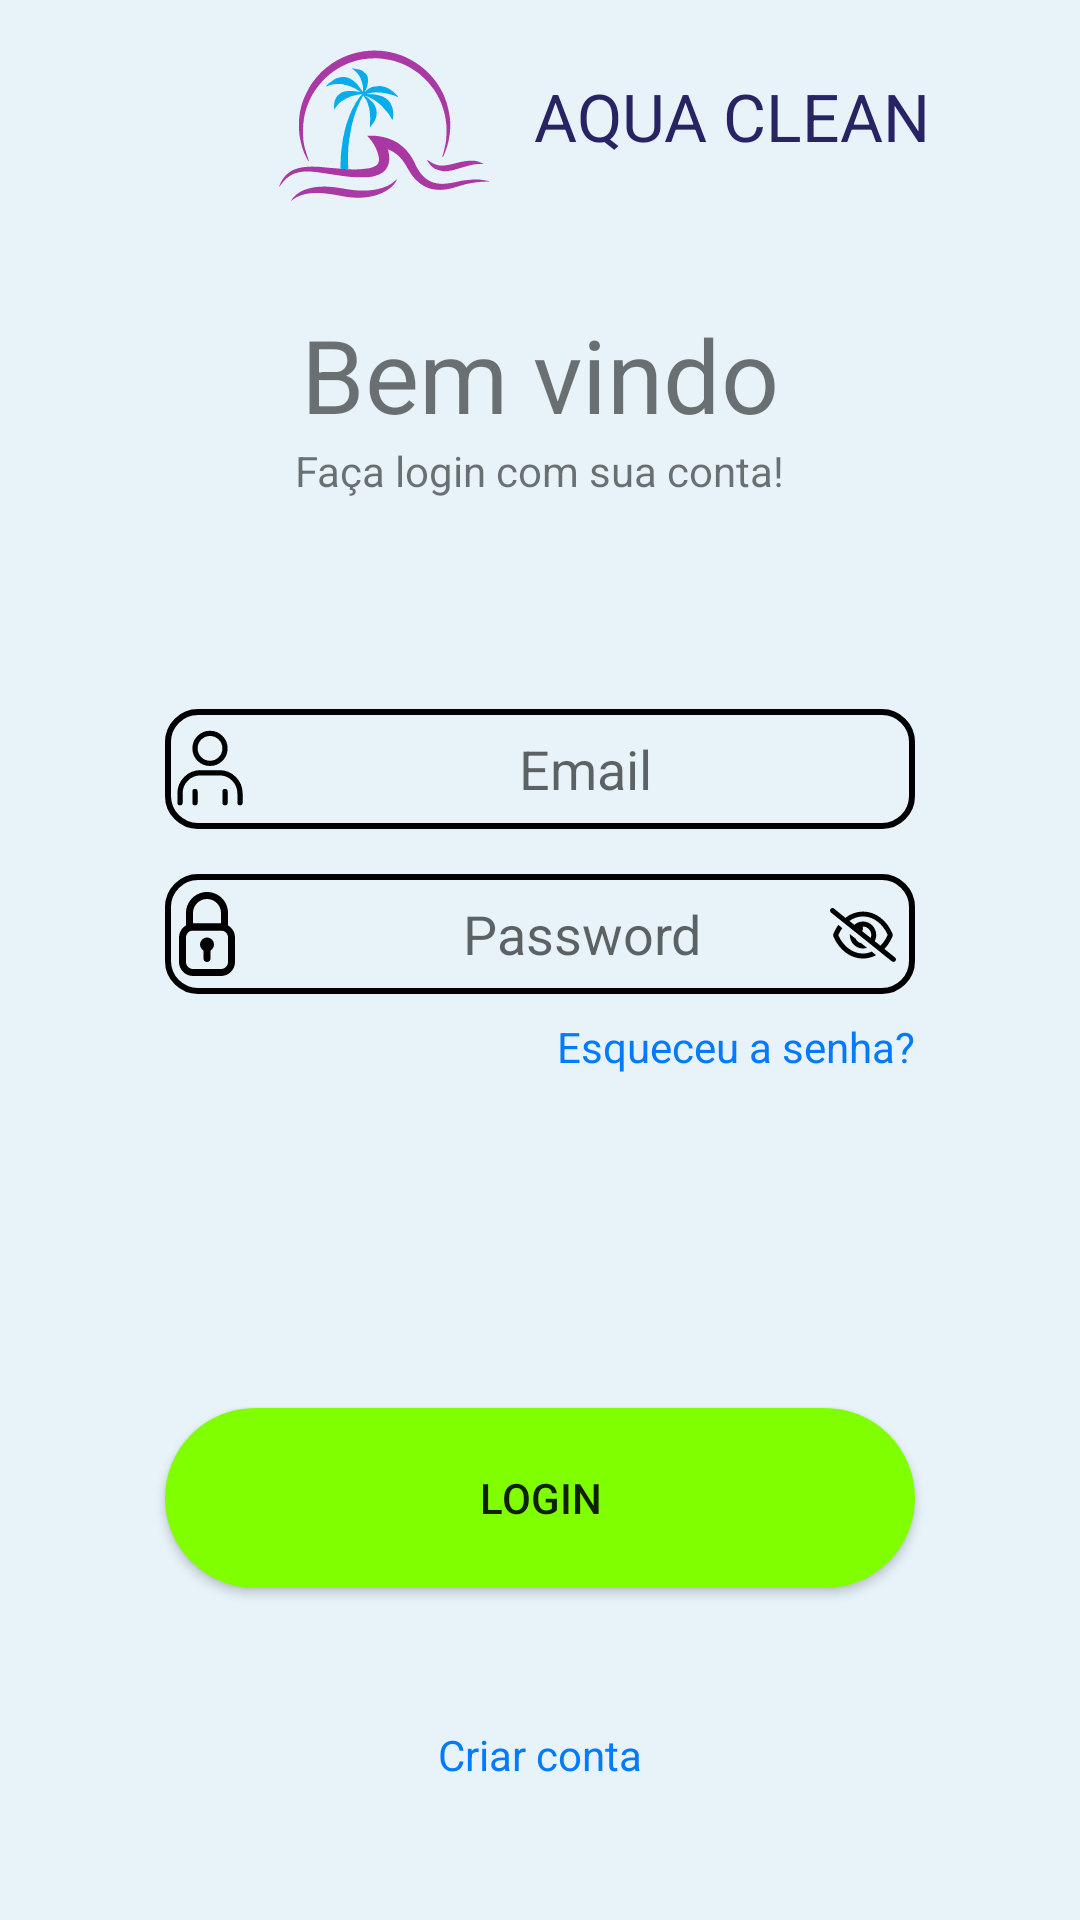

Layout XML and referenced resources for this Android screen:
<!-- AndroidManifest.xml: application theme Theme.MyApplication -->
<!-- res/layout/fragment_login.xml -->
<?xml version="1.0" encoding="utf-8"?>
<androidx.constraintlayout.widget.ConstraintLayout xmlns:android="http://schemas.android.com/apk/res/android"
    xmlns:app="http://schemas.android.com/apk/res-auto"
    xmlns:tools="http://schemas.android.com/tools"
    android:layout_width="match_parent"
    android:layout_height="match_parent"
    android:background="@color/corFundo"
    tools:context=".ui.fragment.LoginFragment">

    <TextView
        android:id="@+id/textView"
        android:layout_width="wrap_content"
        android:layout_height="wrap_content"
        android:layout_marginTop="24dp"
        android:text="AQUA CLEAN"
        android:textColor="#282362"
        android:textSize="22sp"
        app:layout_constraintStart_toEndOf="@+id/imageView2"
        app:layout_constraintTop_toTopOf="parent" />

    <ImageView
        android:id="@+id/imageView2"
        android:layout_width="wrap_content"
        android:layout_height="wrap_content"
        app:layout_constraintEnd_toEndOf="parent"
        app:layout_constraintHorizontal_bias="0.3"
        app:layout_constraintStart_toStartOf="parent"
        app:layout_constraintTop_toTopOf="parent"
        app:srcCompat="@drawable/aqua_clean_part1" />

    <TextView
        android:id="@+id/textView2"
        android:layout_width="wrap_content"
        android:layout_height="wrap_content"
        android:layout_marginTop="2dp"
        android:text="@string/Welcome"
        android:textSize="34sp"
        app:layout_constraintEnd_toEndOf="parent"
        app:layout_constraintHorizontal_bias="0.5"
        app:layout_constraintStart_toStartOf="parent"
        app:layout_constraintTop_toBottomOf="@+id/imageView2" />

    <TextView
        android:id="@+id/textView3"
        android:layout_width="wrap_content"
        android:layout_height="wrap_content"
        android:layout_marginTop="0dp"
        android:text="Faça login com sua conta!"
        app:layout_constraintEnd_toEndOf="parent"
        app:layout_constraintStart_toStartOf="parent"
        app:layout_constraintTop_toBottomOf="@+id/textView2" />

    <EditText
        android:id="@+id/login_usuario"
        android:layout_width="250dp"
        android:layout_height="40dp"
        android:layout_marginTop="70dp"
        android:background="@drawable/caixa_texto_borda"
        android:hint="Email"
        android:gravity="center"
        android:drawableLeft="@drawable/usuario"
        android:inputType="text"
        app:layout_constraintEnd_toEndOf="parent"
        app:layout_constraintHorizontal_bias="0.5"
        app:layout_constraintStart_toStartOf="parent"
        app:layout_constraintTop_toBottomOf="@+id/textView3" />

    <EditText
        android:id="@+id/login_senha"
        android:layout_width="250dp"
        android:layout_height="40dp"
        android:layout_marginTop="15dp"
        android:background="@drawable/caixa_texto_borda"
        android:gravity="center"
        android:hint="Password"
        android:inputType="textPassword"
        android:drawableLeft="@drawable/locker"
        app:layout_constraintEnd_toEndOf="@+id/login_usuario"
        app:layout_constraintHorizontal_bias="0.5"
        app:layout_constraintStart_toStartOf="@+id/login_usuario"
        app:layout_constraintTop_toBottomOf="@+id/login_usuario" />

    <ImageButton
        android:id="@+id/show_password_login"
        android:layout_width="35dp"
        android:layout_height="35dp"
        android:background="?attr/selectableItemBackground"
        android:src="@drawable/olho_fechado"
        app:layout_constraintBottom_toBottomOf="@+id/login_senha"
        app:layout_constraintEnd_toEndOf="@+id/login_senha"
        app:layout_constraintTop_toTopOf="@+id/login_senha" />

    <TextView
        android:id="@+id/link_recuperar_senha"
        android:layout_width="wrap_content"
        android:layout_height="wrap_content"
        android:layout_marginTop="8dp"
        android:background="?android:attr/selectableItemBackground"
        android:clickable="true"
        android:focusable="true"
        android:text="Esqueceu a senha?"
        android:textColor="#007AFF"
        app:layout_constraintEnd_toEndOf="@+id/login_senha"
        app:layout_constraintTop_toBottomOf="@+id/login_senha" />


    <Button
        android:id="@+id/logando"
        android:layout_width="250dp"
        android:layout_height="60dp"
        android:text="Login"
        android:background="@drawable/botao_arrendodado"
        app:layout_constraintBottom_toBottomOf="parent"
        app:layout_constraintEnd_toEndOf="parent"
        app:layout_constraintStart_toStartOf="parent"
        app:layout_constraintTop_toBottomOf="@+id/link_recuperar_senha" />

    <TextView
        android:id="@+id/link_create"
        android:layout_width="wrap_content"
        android:layout_height="wrap_content"
        android:background="?android:attr/selectableItemBackground"
        android:clickable="true"
        android:focusable="true"
        android:text="@string/create_account"
        android:textColor="#007AFF"
        app:layout_constraintBottom_toBottomOf="parent"
        app:layout_constraintEnd_toEndOf="parent"
        app:layout_constraintHorizontal_bias="0.5"
        app:layout_constraintStart_toStartOf="parent"
        app:layout_constraintTop_toBottomOf="@+id/logando"
        app:layout_constraintVertical_bias="0.5" />

</androidx.constraintlayout.widget.ConstraintLayout>
<!-- resources referenced by this layout -->
<resources>
  <color name="corFundo">#E7F2F9</color>
  <!-- drawable botao_arrendodado (drawable) -->
  <?xml version="1.0" encoding="utf-8"?>
  <shape xmlns:android="http://schemas.android.com/apk/res/android">
      <solid android:color="@color/botao1" />
      <stroke
          android:width="2dp"
          android:color="@color/botao1" />
      <corners android:radius="100dp" />
  
  </shape>
  <!-- drawable caixa_texto_borda (drawable) -->
  <?xml version="1.0" encoding="utf-8"?>
  <shape xmlns:android="http://schemas.android.com/apk/res/android">
      <solid android:color="@color/transparente" />
      <stroke
          android:width="2dp"
          android:color="#000000" />
      <corners android:radius="10dp" />
  
  </shape>
  <!-- drawable locker (drawable) -->
  <vector xmlns:android="http://schemas.android.com/apk/res/android"
      android:width="28dp"
      android:height="28dp"
      android:viewportWidth="24"
      android:viewportHeight="24">
      <path
          android:pathData="M16,24H8c-2.2,0 -4,-1.8 -4,-4v-7c0,-2.2 1.8,-4 4,-4h8c2.2,0 4,1.8 4,4v7C20,22.2 18.2,24 16,24zM8,11c-1.1,0 -2,0.9 -2,2v7c0,1.1 0.9,2 2,2h8c1.1,0 2,-0.9 2,-2v-7c0,-1.1 -0.9,-2 -2,-2H8z"
          android:fillColor="#000000"/>
      <path
          android:pathData="M17,11H7c-0.6,0 -1,-0.4 -1,-1V6c0,-3.3 2.7,-6 6,-6c3.4,0 6,2.7 6,6v4C18,10.6 17.6,11 17,11zM8,9h8V6c0,-2.2 -1.8,-4 -4,-4C9.8,2 8,3.8 8,6V9z"
          android:fillColor="#000000"/>
      <path
          android:pathData="M12,15m-2,0a2,2 0,1 1,4 0a2,2 0,1 1,-4 0"
          android:fillColor="#000000"/>
      <path
          android:pathData="M12,20c-0.6,0 -1,-0.4 -1,-1v-3c0,-0.6 0.4,-1 1,-1s1,0.4 1,1v3C13,19.6 12.6,20 12,20z"
          android:fillColor="#000000"/>
  </vector>
  <!-- drawable usuario (drawable) -->
  <vector xmlns:android="http://schemas.android.com/apk/res/android"
      android:width="30dp"
      android:height="30dp"
      android:viewportWidth="24"
      android:viewportHeight="24">
      <path
          android:pathData="M4,21V18.5C4,15.462 6.462,13 9.5,13H14.5C17.538,13 20,15.462 20,18.5V21M8,21V18M16,21V18M16,6.5C16,8.709 14.209,10.5 12,10.5C9.791,10.5 8,8.709 8,6.5C8,4.291 9.791,2.5 12,2.5C14.209,2.5 16,4.291 16,6.5Z"
          android:strokeWidth="1.4"
          android:fillColor="#00000000"
          android:strokeColor="#000000"
          android:strokeLineCap="round"/>
  </vector>
  <string name="Welcome">Bem vindo</string>
  <string name="create_account">Criar conta</string>
  <style name="Theme.MyApplication" parent="Theme.MaterialComponents.Light">
          
          <item name="colorPrimary">@color/purple_500</item>
          <item name="colorPrimaryVariant">@color/purple_700</item>
          <item name="colorOnPrimary">@color/white</item>
          
          <item name="colorSecondary">@color/teal_200</item>
          <item name="colorSecondaryVariant">@color/teal_700</item>
          <item name="colorOnSecondary">@color/black</item>
          
          <item name="android:statusBarColor">?attr/colorPrimaryVariant</item>
          
      </style>
  <color name="botao1">#80FF00</color>
  <color name="transparente">#00000000</color>
  <color name="purple_500">#FF6200EE</color>
  <color name="purple_700">#FF3700B3</color>
  <color name="white">#FFFFFFFF</color>
  <color name="teal_200">#FF03DAC5</color>
  <color name="teal_700">#FF018786</color>
  <color name="black">#FF000000</color>
</resources>
